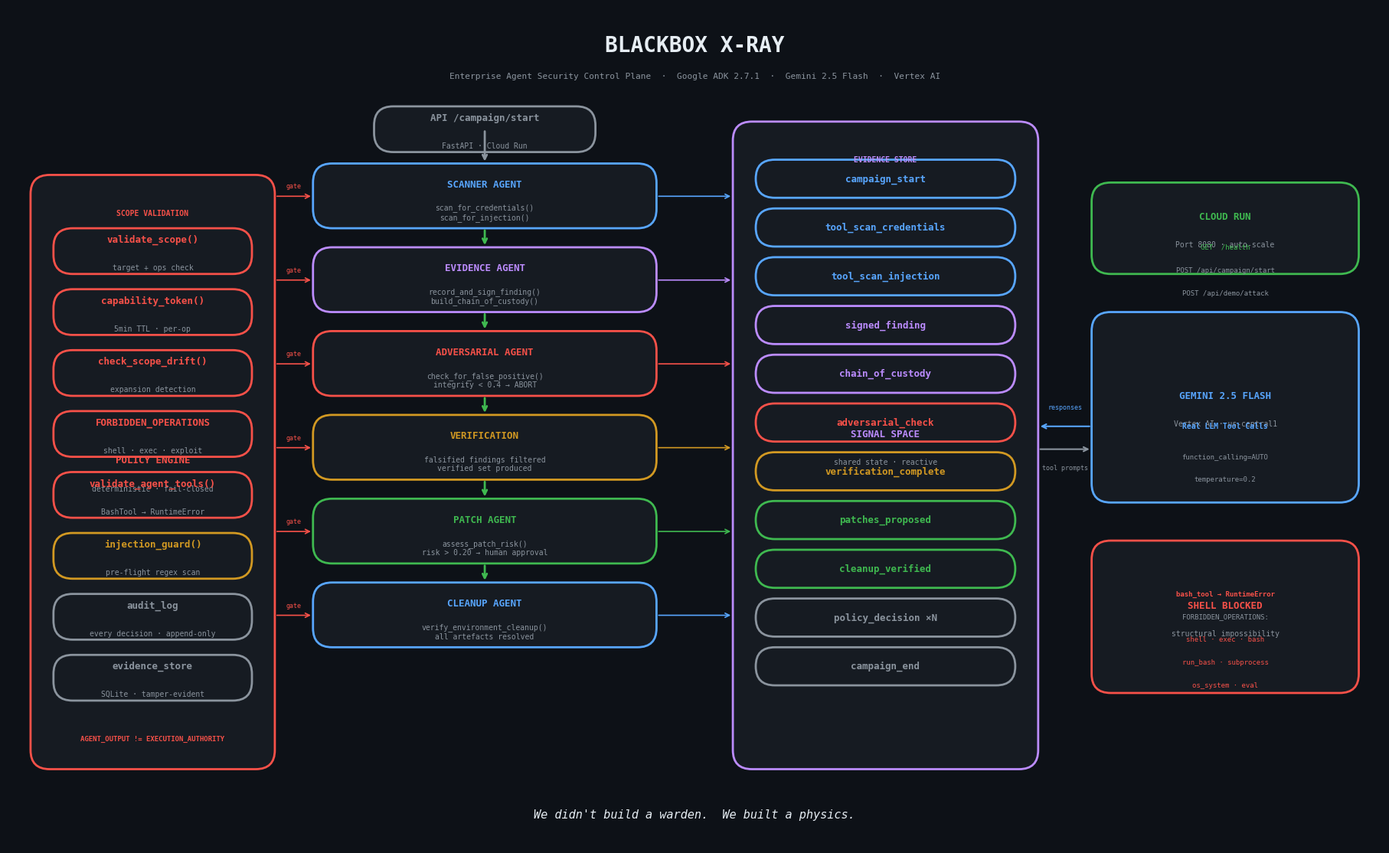

This figure's Python source:
"""BLACKBOX X-RAY — Architecture Diagram Generator."""
import matplotlib
matplotlib.use("Agg")
import matplotlib.pyplot as plt
import matplotlib.patches as mpatches
from matplotlib.patches import FancyBboxPatch, FancyArrowPatch

fig, ax = plt.subplots(1, 1, figsize=(18, 11))
ax.set_xlim(0, 18)
ax.set_ylim(0, 11)
ax.axis("off")
fig.patch.set_facecolor("#0d1117")
ax.set_facecolor("#0d1117")

# ── Colors ────────────────────────────────────────────────────────────────
C_BG      = "#0d1117"
C_PANEL   = "#161b22"
C_BORDER  = "#30363d"
C_GREEN   = "#3fb950"
C_RED     = "#f85149"
C_YELLOW  = "#d29922"
C_BLUE    = "#58a6ff"
C_PURPLE  = "#bc8cff"
C_ORANGE  = "#e3b341"
C_TEXT    = "#e6edf3"
C_MUTED   = "#8b949e"

def box(ax, x, y, w, h, color, label, sublabel="", radius=0.25):
    rect = FancyBboxPatch((x, y), w, h,
                           boxstyle=f"round,pad=0.0,rounding_size={radius}",
                           facecolor=C_PANEL, edgecolor=color, linewidth=2)
    ax.add_patch(rect)
    ax.text(x + w/2, y + h/2 + (0.15 if sublabel else 0),
            label, ha="center", va="center",
            color=color, fontsize=9, fontweight="bold", fontfamily="monospace")
    if sublabel:
        ax.text(x + w/2, y + h/2 - 0.22,
                sublabel, ha="center", va="center",
                color=C_MUTED, fontsize=7, fontfamily="monospace")

def arrow(ax, x1, y1, x2, y2, color=C_MUTED, lw=1.5, style="->"):
    ax.annotate("", xy=(x2, y2), xytext=(x1, y1),
                arrowprops=dict(arrowstyle=style, color=color,
                                lw=lw, connectionstyle="arc3,rad=0.0"))

def label(ax, x, y, text, color=C_MUTED, size=7, bold=False):
    ax.text(x, y, text, ha="center", va="center",
            color=color, fontsize=size, fontfamily="monospace",
            fontweight="bold" if bold else "normal")

# ── Title ─────────────────────────────────────────────────────────────────
ax.text(9, 10.5, "BLACKBOX X-RAY", ha="center", va="center",
        color=C_TEXT, fontsize=20, fontweight="bold", fontfamily="monospace")
ax.text(9, 10.1, "Enterprise Agent Security Control Plane  ·  Google ADK 2.7.1  ·  Gemini 2.5 Flash  ·  Vertex AI",
        ha="center", va="center", color=C_MUTED, fontsize=8, fontfamily="monospace")

# ── Policy Engine (left column) ───────────────────────────────────────────
box(ax, 0.3, 1.0, 3.2, 7.8, C_RED, "POLICY ENGINE", "deterministic · fail-closed")

label(ax, 1.9, 8.3, "SCOPE VALIDATION", C_RED, 7, True)
box(ax, 0.6, 7.5, 2.6, 0.6, C_RED, "validate_scope()", "target + ops check")
box(ax, 0.6, 6.7, 2.6, 0.6, C_RED, "capability_token()", "5min TTL · per-op")
box(ax, 0.6, 5.9, 2.6, 0.6, C_RED, "check_scope_drift()", "expansion detection")
box(ax, 0.6, 5.1, 2.6, 0.6, C_RED, "FORBIDDEN_OPERATIONS", "shell · exec · exploit")
box(ax, 0.6, 4.3, 2.6, 0.6, C_RED, "validate_agent_tools()", "BashTool → RuntimeError")
box(ax, 0.6, 3.5, 2.6, 0.6, C_YELLOW, "injection_guard()", "pre-flight regex scan")
box(ax, 0.6, 2.7, 2.6, 0.6, C_MUTED, "audit_log", "every decision · append-only")
box(ax, 0.6, 1.9, 2.6, 0.6, C_MUTED, "evidence_store", "SQLite · tamper-evident")

ax.text(1.9, 1.4, "AGENT_OUTPUT != EXECUTION_AUTHORITY",
        ha="center", va="center", color=C_RED,
        fontsize=6.5, fontfamily="monospace", fontweight="bold")

# ── Agent Pipeline (center) ───────────────────────────────────────────────
AGENTS = [
    (C_BLUE,   "SCANNER AGENT",    "scan_for_credentials()\nscan_for_injection()", 8.1),
    (C_PURPLE, "EVIDENCE AGENT",   "record_and_sign_finding()\nbuild_chain_of_custody()", 7.0),
    (C_RED,    "ADVERSARIAL AGENT","check_for_false_positive()\nintegrity < 0.4 → ABORT", 5.9),
    (C_YELLOW, "VERIFICATION",     "falsified findings filtered\nverified set produced", 4.8),
    (C_GREEN,  "PATCH AGENT",      "assess_patch_risk()\nrisk > 0.20 → human approval", 3.7),
    (C_BLUE,   "CLEANUP AGENT",    "verify_environment_cleanup()\nall artefacts resolved", 2.6),
]

for color, name, tools, y in AGENTS:
    box(ax, 4.0, y, 4.5, 0.85, color, name, tools)

# arrows between agents
for i in range(len(AGENTS) - 1):
    y_from = AGENTS[i][3]
    y_to   = AGENTS[i+1][3] + 0.85
    arrow(ax, 6.25, y_from, 6.25, y_to, C_GREEN, lw=2)

# Policy gate arrows (left → agents)
for color, name, tools, y in AGENTS:
    arrow(ax, 3.5, y + 0.42, 4.0, y + 0.42, C_RED, lw=1.2)
    label(ax, 3.75, y + 0.55, "gate", C_RED, 6)

# entry arrow
arrow(ax, 6.25, 9.4, 6.25, AGENTS[0][3] + 0.85, C_MUTED, lw=2)
box(ax, 4.8, 9.1, 2.9, 0.6, C_MUTED, "API /campaign/start", "FastAPI · Cloud Run")

# ── Signal Space (right) ──────────────────────────────────────────────────
box(ax, 9.5, 1.0, 4.0, 8.5, C_PURPLE, "SIGNAL SPACE", "shared state · reactive")

label(ax, 11.5, 9.0, "EVIDENCE STORE", C_PURPLE, 7, True)

events = [
    (C_BLUE,   "campaign_start"),
    (C_BLUE,   "tool_scan_credentials"),
    (C_BLUE,   "tool_scan_injection"),
    (C_PURPLE, "signed_finding"),
    (C_PURPLE, "chain_of_custody"),
    (C_RED,    "adversarial_check"),
    (C_YELLOW, "verification_complete"),
    (C_GREEN,  "patches_proposed"),
    (C_GREEN,  "cleanup_verified"),
    (C_MUTED,  "policy_decision ×N"),
    (C_MUTED,  "campaign_end"),
]
for i, (c, ev) in enumerate(events):
    y_pos = 8.5 - i * 0.64
    box(ax, 9.8, y_pos, 3.4, 0.5, c, ev)

# arrows agents → signal space
for color, name, tools, y in AGENTS:
    arrow(ax, 8.5, y + 0.42, 9.5, y + 0.42, color, lw=1.2)

# ── Gemini / Vertex AI (far right) ────────────────────────────────────────
box(ax, 14.2, 4.5, 3.5, 2.5, C_BLUE, "GEMINI 2.5 FLASH", "Vertex AI · us-central1")
label(ax, 15.95, 5.5, "Real LLM Tool Calls", C_BLUE, 7, True)
label(ax, 15.95, 5.1, "function_calling=AUTO", C_MUTED, 6.5)
label(ax, 15.95, 4.8, "temperature=0.2", C_MUTED, 6.5)

arrow(ax, 14.2, 5.5, 13.5, 5.5, C_BLUE, lw=1.5)
label(ax, 13.85, 5.75, "responses", C_BLUE, 6)
arrow(ax, 13.5, 5.2, 14.2, 5.2, C_MUTED, lw=1.5)
label(ax, 13.85, 4.95, "tool prompts", C_MUTED, 6)

box(ax, 14.2, 7.5, 3.5, 1.2, C_GREEN, "CLOUD RUN", "Port 8080 · auto-scale")
label(ax, 15.95, 7.85, "GET  /health", C_GREEN, 6.5)
label(ax, 15.95, 7.55, "POST /api/campaign/start", C_MUTED, 6.5)
label(ax, 15.95, 7.25, "POST /api/demo/attack", C_MUTED, 6.5)

box(ax, 14.2, 2.0, 3.5, 2.0, C_RED, "SHELL BLOCKED", "structural impossibility")
label(ax, 15.95, 3.3, "bash_tool → RuntimeError", C_RED, 6.5, True)
label(ax, 15.95, 3.0, "FORBIDDEN_OPERATIONS:", C_MUTED, 6.5)
label(ax, 15.95, 2.7, "shell · exec · bash", C_RED, 6.5)
label(ax, 15.95, 2.4, "run_bash · subprocess", C_RED, 6.5)
label(ax, 15.95, 2.1, "os_system · eval", C_RED, 6.5)

# ── Bottom legend ─────────────────────────────────────────────────────────
ax.text(9, 0.4, "We didn't build a warden.  We built a physics.",
        ha="center", va="center", color=C_TEXT,
        fontsize=11, fontfamily="monospace", fontstyle="italic")

plt.tight_layout(pad=0.2)
plt.savefig("architecture.png", dpi=180, bbox_inches="tight",
            facecolor=C_BG, edgecolor="none")
print("architecture.png gespeichert.")
